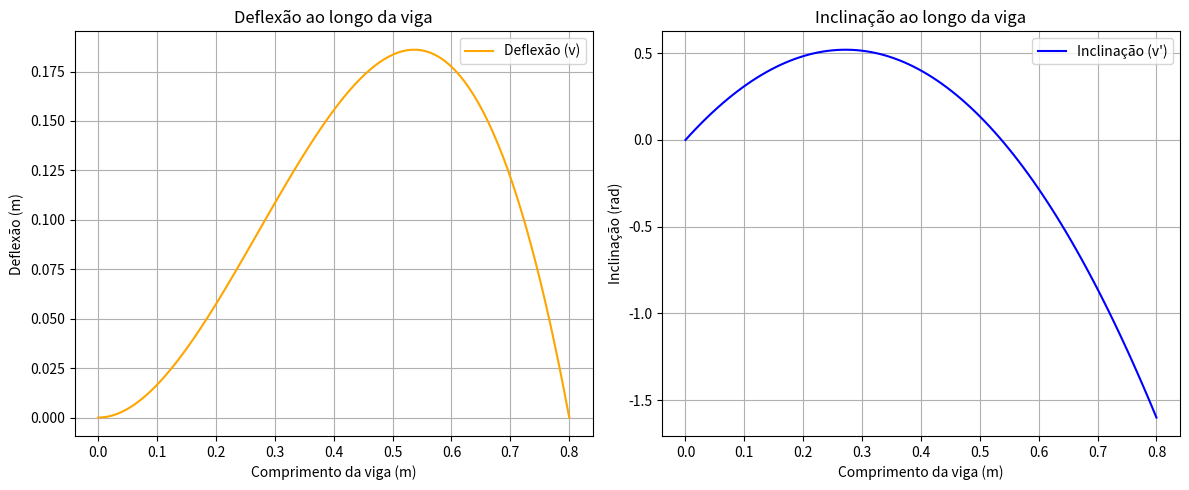

Source code (Python):
#Defenir todas as constantes que temos 
#Resolver a equação diferencial EI*v''''(x) = -q
#Integrar 4 vezes e obter c1, c2, c3 e c4
#Defenir as condições de fronteira
#Substituir e resolver o sistema para calcular os valores das constantes c1, c2, c3 e c4 através das condições de fronteira
#Obter a equação da linha elástica v(x)
#Obter a equação do momento fletor no centro da viga (x=L/2)
#Obter a equação da força vertical no ponto mais a direita (x=L)
#Substituir pelos valores numerios as constantes defenidas na linha 1
#Calcular a deflexão (ja temos linha 6) 
#calcular a inclinação= theta(x)= v'(x)
#Desenhar graficamente os dados da linha 10 e 11 ao longo de 0<x<L

#Bibliotecas necessárias para a resoluçao do exercicio
import sympy as sp #calculo diferencial
import numpy as np #transformar os dados e analisar todos os pontos para ser possível desenhar os gráficos
import matplotlib.pyplot as plt #Representar gráficamente as o declive e a deflexão ao longo da viga

#Defenir as variáveis
x = sp.symbols ('x')
E, I, L, q, k=sp.symbols('E I L q k')
C1, C2, C3, C4 = sp.symbols('C1 C2 C3 C4')
#Defenir a equaçao diferencial
v= sp.Function('v')(x)
EqDif= sp.Eq(E*I*sp.diff(v,(x,4)),-q)

#Resolver a EqDif
v_solv= sp.dsolve(EqDif)
V_geral= v_solv.rhs #Obter a expressão da linha elástica
print ("\n Equação da linha elástica (com constantes)")
sp.pprint(V_geral)

#Vamos defenir as condições de fronteira (4 equaçoes de fronteira, 2 para cada extermidade)
#Devido ao encastramento
 #v(x)=0 --- vai anular c4- condição 1
 #v'(x)=0---- vai anular c3- condição 2
#Devido ao apoio da mola
#v(L)=0--- vamos obter uma equação dependente de c1 e c2-condição 3
#Equação do momento
#Para a eq4 -> M_L+M_mola=0 <=> M_L= -k*v'(L) <=> EI*v''(L)= K*v'(L)<=> EI*v''(L)-K*v'(L)=0- condição 4 
cond1 = sp.Eq(V_geral.subs(x,0), 0)
cond2 = sp.Eq(sp.diff(V_geral,x).subs(x,0), 0)
cond3 = sp.Eq(V_geral.subs(x,L), 0)
cond4 = sp.Eq(E*I*sp.diff(V_geral,(x,2)).subs(x,L) - k*sp.diff(V_geral,x).subs(x,L), 0)

#Resolver sistema para c1,c2,c3 e c4
sol_const = sp.solve([cond1, cond2, cond3, cond4], (C1, C2, C3, C4))
print("\nConstantes de integração encontradas:")
print(sol_const)

#Substituir na equação final da linha elástica
v_final = V_geral.subs(sol_const)

print("\nEquação da linha elástica v(x):")
sp.pprint(sp.simplify(v_final))

#Inclinação, momento e força vertical
theta= sp.diff(v_final,x)
M= E*I*sp.diff(v_final,(x,2)) 
F= -E*I*sp.diff (v_final,(x,3))  #equivalente à 3ª derivada da deflexao

print("\n Inclinaçao :")
sp.pprint(sp.simplify(theta))
print("\n Momento:")
sp.pprint(sp.simplify(M))
print("\n Força vertical:")
sp.pprint(sp.simplify(F))

#Introduzir os valores do caso 6
b_val= 0.01
h_val= 0.01
L_val= 0.8
E_val= 70e9
q_val= 250
k_val= 300
I_val= (b_val * h_val**3)/12

#Substituir os valores nas equações que tivemos a defenir até agora 
subs_dict = {E: E_val, I: I_val, L: L_val, q: q_val, k: k_val}
v_val, theta_val, M_val, F_val = [
    sp.simplify(expr.subs(subs_dict)) 
    for expr in (v_final, theta, M, F)
]

print("\n A linha elastica para o caso ......, v(x)")
sp.pprint(v_val)
print("\n A inclinaçao para o caso ......, theta(x)")
sp.pprint(theta_val)
print("\n A linha elastica para o caso ......, M(x)")
sp.pprint(M_val)
print("\n A linha elastica para o caso ......, F(x)")
sp.pprint(F_val)

#Transformar os valores de função simbólica para uma função numpy
def evaluate_expr(expr, x_vals):

    f = sp.lambdify(x, expr, "numpy")
    try:
        y = f(x_vals) 
        y_arr = np.asarray(y)
        if y_arr.dtype == object:
            y_arr = np.array([float(sp.N(val)) for val in y_arr], dtype=float)
        else:
            y_arr = y_arr.astype(float)
        return y_arr
    except Exception:
        return np.array([float(sp.N(expr.subs(x, float(t)))) for t in x_vals], dtype=float)

#De acordo com o caso que temos ,vamos calcular o momento a meio da viga e a força de apoio em L
M_meio = float(sp.N(M_val.subs(x, L_val/2)))
F_dir = float(sp.N(F_val.subs(x, L_val)))

#Apresentar os resultados da alínea a)

print("\nOs resultados da alínea a) são")
print(f"Momento a meio da viga M(L/2) [N·m]: {M_meio:.2f}")
print(f"Força no apoio direito F(L) [N]: {F_dir:.4f}")

#Representaçao da alínea b)
subs_dict = {E: E_val, I: I_val, L: L_val, q: q_val, k: k_val}
v_num = sp.simplify(v_final.subs(subs_dict))
theta_num = sp.simplify(theta.subs(subs_dict))

# Criar funções numéricas com lambdify
v_fun = sp.lambdify(x, v_num, "numpy")
theta_fun = sp.lambdify(x, theta_num, "numpy")

#Incremento dos valores (maior numero=maior precisão)
x_valores = np.linspace(0, float(L_val), 100)

#Substituir pelos valores de x da função
v_valores = evaluate_expr(v_num, x_valores)
theta_valores = evaluate_expr(theta_num, x_valores)

plt.figure(figsize=(12,5))
plt.subplot(1, 2, 1)
plt.plot(x_valores, v_valores, label="Deflexão (v)", color="orange")
plt.title("Deflexão ao longo da viga")
plt.xlabel("Comprimento da viga (m)")
plt.ylabel("Deflexão (m)")
plt.grid(True)
plt.legend()

plt.subplot(1, 2, 2)
plt.plot(x_valores, theta_valores, label="Inclinação (v')", color="blue")
plt.title("Inclinação ao longo da viga")
plt.xlabel("Comprimento da viga (m)")
plt.ylabel("Inclinação (rad)")
plt.grid(True)
plt.legend()
plt.tight_layout()
plt.show()

caminho_saida = r"C:\Users\HP\Desktop\ubi\2025-2026\1º Semestre\Placas e Cascas\Trabalho-1\resultados_viga.txt"
with open(caminho_saida, "w", encoding="utf-8") as f:
    f.write("===== RESULTADOS DO CÁLCULO DA VIGA =====\n\n")

    f.write("1) Equação da linha elástica geral (com constantes):\n")
    f.write(str(V_geral) + "\n\n")

    # <<< NOVO BLOCO PARA GUARDAR AS CONSTANTES DE INTEGRAÇÃO >>>
    f.write("2) Constantes de integração (C1..C4):\n")
    for const, val in sol_const.items():
        f.write(f"{const} = {sp.simplify(val)}\n")
    f.write("\n")

    f.write("3) Equação da linha elástica v(x) (com C1..C4 substituídos):\n")
    f.write(str(sp.simplify(v_final)) + "\n\n")

    f.write("4) Inclinação θ(x):\n")
    f.write(str(sp.simplify(theta)) + "\n\n")

    f.write("5) Momento M(x):\n")
    f.write(str(sp.simplify(M)) + "\n\n")

    f.write("6) Força cortante F(x):\n")
    f.write(str(sp.simplify(F)) + "\n\n")

    f.write("===== RESULTADOS COM VALORES NUMÉRICOS =====\n\n")
    f.write(f"Dimensões: b = {b_val} m, h = {h_val} m, L = {L_val} m\n")
    f.write(f"Constantes: E = {E_val}, q = {q_val}, k = {k_val}, I = {I_val}\n\n")

    f.write("v(x) numérico:\n")
    f.write(str(v_val) + "\n\n")

    f.write("θ(x) numérico:\n")
    f.write(str(theta_val) + "\n\n")

    f.write("M(x) numérico:\n")
    f.write(str(M_val) + "\n\n")

    f.write("F(x) numérico:\n")
    f.write(str(F_val) + "\n\n")

    f.write("===== VALORES ESPECIAIS =====\n\n")
    f.write(f"Momento a meio da viga M(L/2) [N*m]: {M_meio:.2f}\n")
    f.write(f"Força no apoio direito F(L) [N]: {F_dir:.5f}\n")
